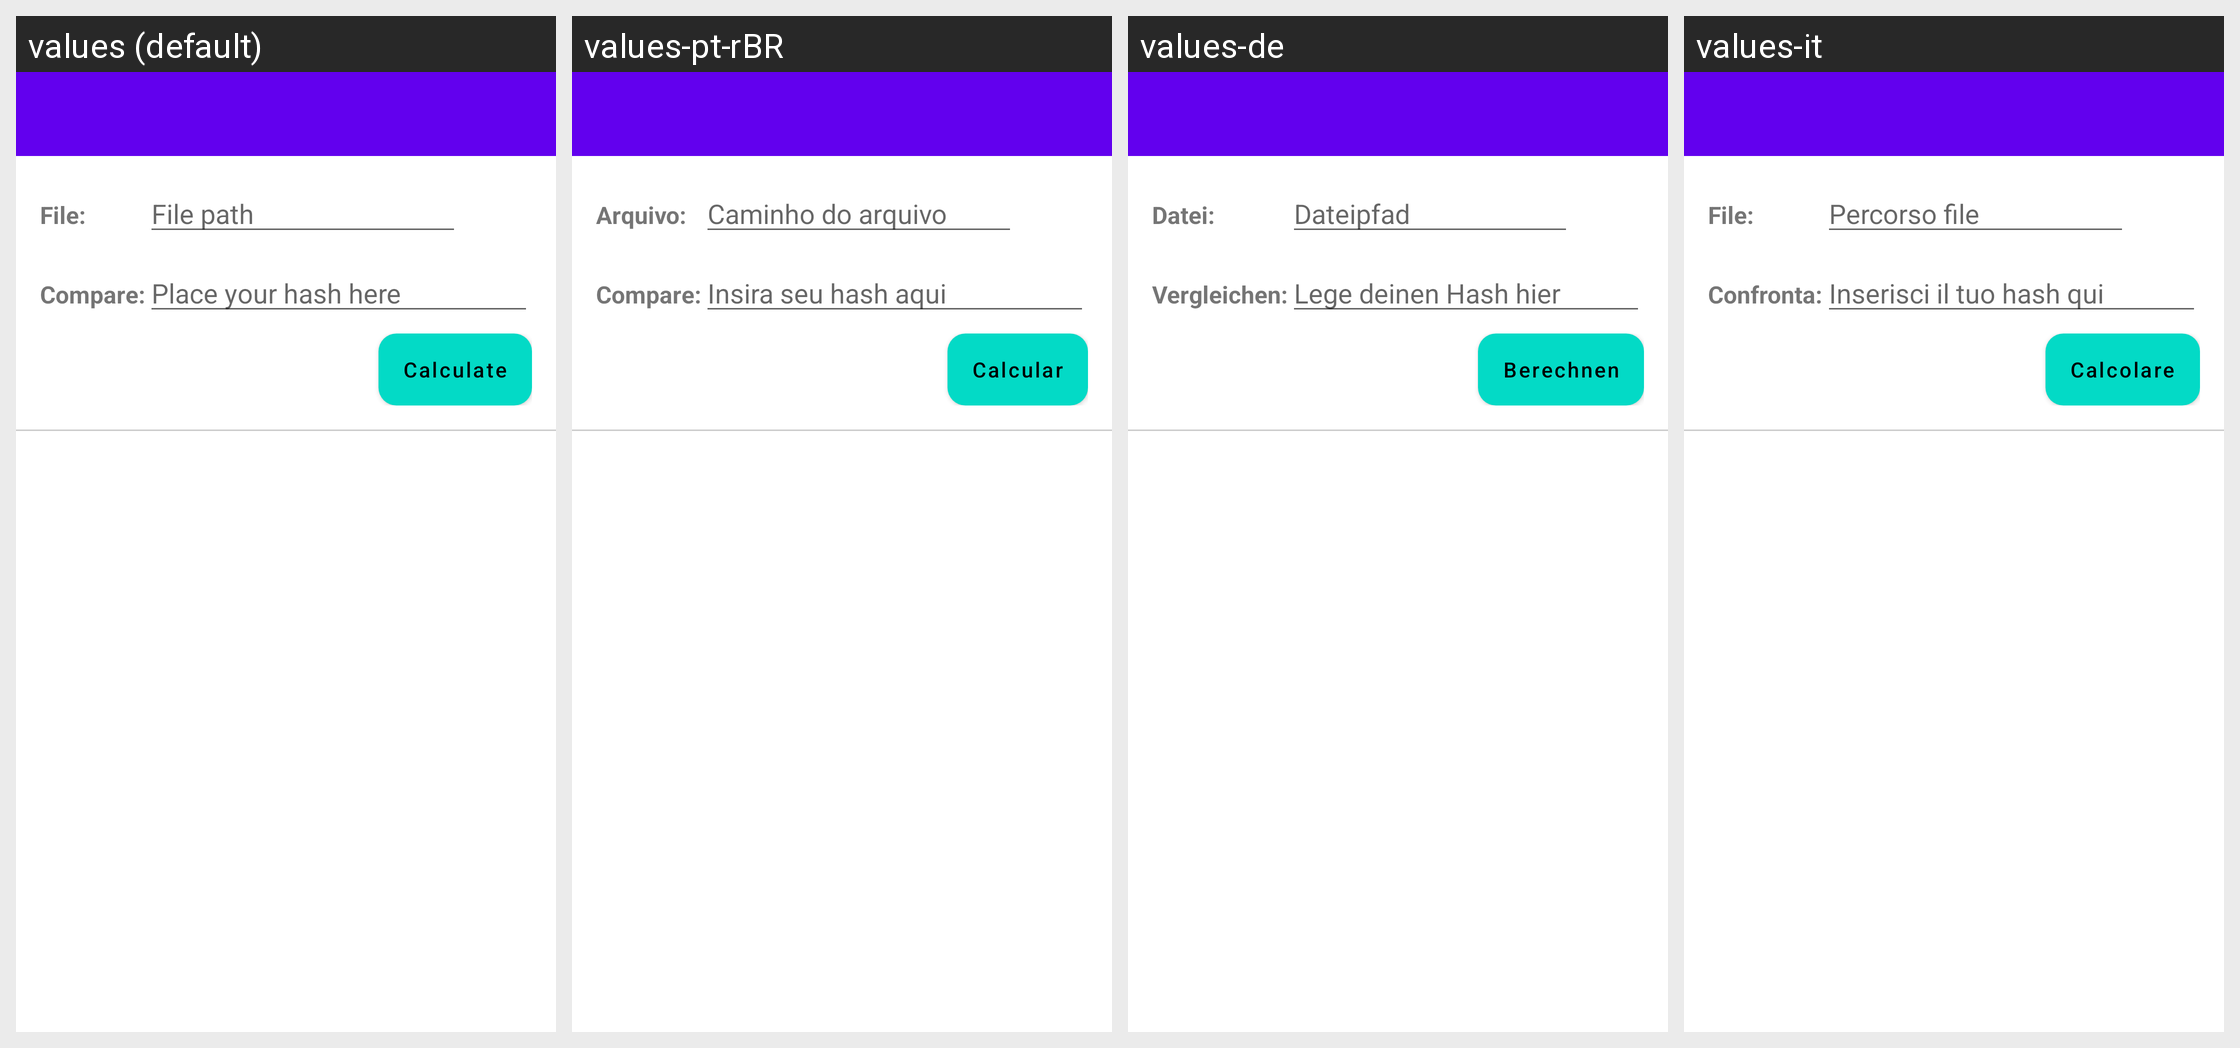

Here is an Android app screen in its default locale and in the app's own translations. Write out the translated-string differences for the strings that appear on this screen.
Android screen res/layout/app_bar_main.xml rendered under 4 locales, left to right: values (default), values-pt-rBR, values-de, values-it. Device: Nexus 5 (rendered at 1080×1920; each locale shown at half size, 540×960, under a caption strip naming it); theme Theme.DeadHash.
Other locales in the repository, not shown: values-es, values-fr, values-kk, values-nl, values-ru, values-zh-rCN.
Strings drawn on this screen, with the default value and each locale's value (text and hints the layout hard-codes, and strings that could not be matched under every locale, appear in the picture but are not listed):

card_file
  values: File:
  values-pt-rBR: Arquivo:
  values-de: Datei:
  values-it: File:

card_file_path
  values: File path
  values-pt-rBR: Caminho do arquivo
  values-de: Dateipfad
  values-it: Percorso file

text_compare
  values: Compare:
  values-pt-rBR: Compare:
  values-de: Vergleichen:
  values-it: Confronta:

text_compare_hint
  values: Place your hash here
  values-pt-rBR: Insira seu hash aqui
  values-de: Lege deinen Hash hier
  values-it: Inserisci il tuo hash qui

button_generate
  values: Calculate
  values-pt-rBR: Calcular
  values-de: Berechnen
  values-it: Calcolare
